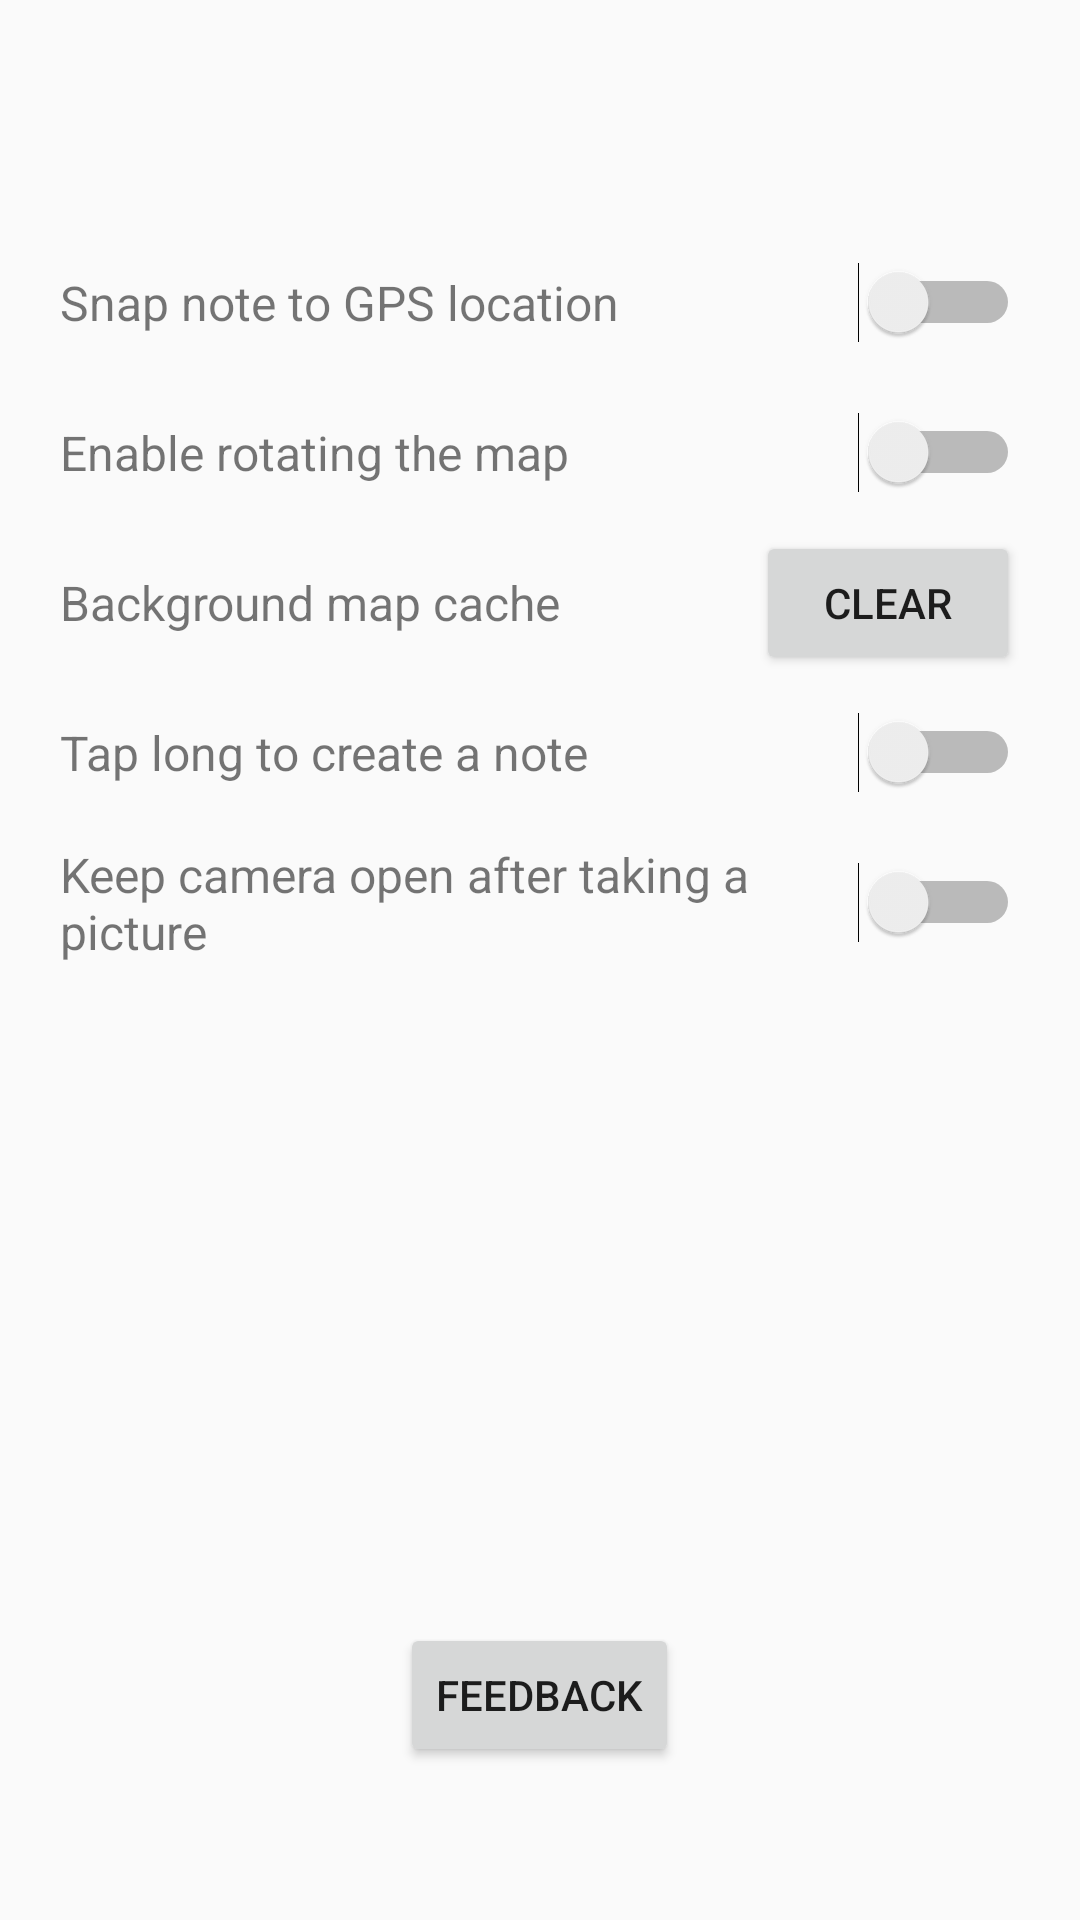

Produce the Android XML layout that renders to this screen, including the resource entries it uses.
<!-- AndroidManifest.xml: application theme Theme.GeoNotes -->
<!-- res/layout/settings_activity.xml -->
<LinearLayout xmlns:android="http://schemas.android.com/apk/res/android"
    android:layout_width="match_parent"
    android:layout_height="match_parent"
    android:orientation="vertical">

    <androidx.appcompat.widget.Toolbar
        android:id="@+id/settings_toolbar"
        android:layout_width="match_parent"
        android:layout_height="wrap_content"
        android:background="@color/primary"
        android:elevation="5dp"
        android:theme="@style/ToolbarTheme" />

    <LinearLayout
        android:id="@+id/settings_inner"
        android:layout_width="match_parent"
        android:layout_height="match_parent"
        android:orientation="vertical"
        android:padding="20dp">
























        <LinearLayout
            android:layout_width="match_parent"
            android:layout_height="wrap_content"
            android:gravity="center_vertical"
            android:minHeight="50dp">

            <TextView
                android:layout_width="wrap_content"
                android:layout_height="wrap_content"
                android:layout_weight="1"
                android:text="@string/snap_note_to_gps_location"
                android:textSize="16dp" />

            <Switch
                android:id="@+id/settings_snap_note_gps"
                android:layout_width="wrap_content"
                android:layout_height="wrap_content"
                android:layout_marginStart="10dp" />
        </LinearLayout>

        <LinearLayout
            android:layout_width="match_parent"
            android:layout_height="wrap_content"
            android:gravity="center_vertical"
            android:minHeight="50dp">

            <TextView
                android:layout_width="wrap_content"
                android:layout_height="wrap_content"
                android:layout_weight="1"
                android:text="@string/enable_rotating_the_map"
                android:textSize="16dp" />

            <Switch
                android:id="@+id/settings_enable_rotating_map"
                android:layout_width="wrap_content"
                android:layout_height="wrap_content"
                android:layout_marginStart="10dp" />
        </LinearLayout>

        <LinearLayout
            android:layout_width="match_parent"
            android:layout_height="wrap_content"
            android:gravity="center_vertical"
            android:minHeight="50dp">

            <TextView
                android:layout_width="wrap_content"
                android:layout_height="wrap_content"
                android:layout_weight="1"
                android:text="@string/background_map_cache"
                android:textSize="16dp" />

            <ProgressBar
                android:id="@+id/settings_clear_cache_loading_spinner"
                android:layout_width="25dp"
                android:layout_height="25dp"
                android:layout_marginStart="10dp"
                android:indeterminate="true"
                android:visibility="gone" />

            <Button
                android:id="@+id/settings_clear_cache"
                android:layout_width="wrap_content"
                android:layout_height="wrap_content"
                android:layout_marginStart="10dp"
                android:text="@string/clear" />
        </LinearLayout>

        <LinearLayout
            android:layout_width="match_parent"
            android:layout_height="wrap_content"
            android:gravity="center_vertical"
            android:minHeight="50dp">

            <TextView
                android:layout_width="wrap_content"
                android:layout_height="wrap_content"
                android:layout_weight="1"
                android:text="@string/tap_long_to_create_a_note"
                android:textSize="16dp" />

            <Switch
                android:id="@+id/settings_tap_long"
                android:layout_width="wrap_content"
                android:layout_height="wrap_content"
                android:layout_marginStart="10dp" />
        </LinearLayout>

        <LinearLayout
            android:layout_width="match_parent"
            android:layout_height="wrap_content"
            android:gravity="center_vertical"
            android:minHeight="50dp">

            <TextView
                android:layout_width="wrap_content"
                android:layout_height="wrap_content"
                android:layout_weight="1"
                android:singleLine="false"
                android:text="@string/keep_camera_open"
                android:textSize="16dp" />

            <Switch
                android:id="@+id/settings_keep_camera_open"
                android:layout_width="wrap_content"
                android:layout_height="wrap_content"
                android:layout_marginStart="10dp" />
        </LinearLayout>

        <Space
            android:layout_width="wrap_content"
            android:layout_height="wrap_content"
            android:layout_weight="1" />

        <RelativeLayout
            android:layout_width="match_parent"
            android:layout_height="wrap_content">

            <Button
                android:id="@+id/settings_feedback_button"
                android:layout_width="wrap_content"
                android:layout_height="wrap_content"
                android:layout_centerInParent="true"
                android:layout_marginBottom="24dp"
                android:text="@string/feedback" />
        </RelativeLayout>

        <TextView
            android:id="@+id/settings_version_label"
            android:layout_width="match_parent"
            android:layout_height="wrap_content"
            android:gravity="center"
            android:textColor="@color/grey" />
    </LinearLayout>
</LinearLayout>
<!-- resources referenced by this layout -->
<resources>
  <string name="background_map_cache">Background map cache</string>
  <string name="clear">Clear</string>
  <string name="enable_rotating_the_map">Enable rotating the map</string>
  <string name="feedback">Feedback</string>
  <string name="keep_camera_open">Keep camera open after taking a picture</string>
  <string name="map_scaling_factor">Map scaling factor</string>
  <string name="snap_note_to_gps_location">Snap note to GPS location</string>
  <string name="tap_long_to_create_a_note">Tap long to create a note</string>
  <style name="ToolbarTheme">
          <item name="colorControlNormal">@color/white</item>
          <item name="android:textColorPrimary">@color/white</item>
          <item name="android:textColor">@color/dark_grey</item>
      </style>
  <style name="Theme.GeoNotes" parent="Theme.AppCompat.Light.NoActionBar">
          <item name="colorPrimary">@color/primary</item>
          <item name="colorPrimaryDark">@color/primary_dark</item>
          <item name="colorAccent">@color/primary</item>
  
          <item name="android:navigationBarColor">@color/primary_dark</item>
          <item name="android:statusBarColor">@color/primary_dark</item>
          <item name="android:windowLightStatusBar">false</item>
          <item name="android:windowLightNavigationBar">false</item>
      </style>
  <!-- not gathered from this repository: default colours our renderer supplied (Android Studio template values) -->
  <color name="white">#FFFFFFFF</color>
</resources>
